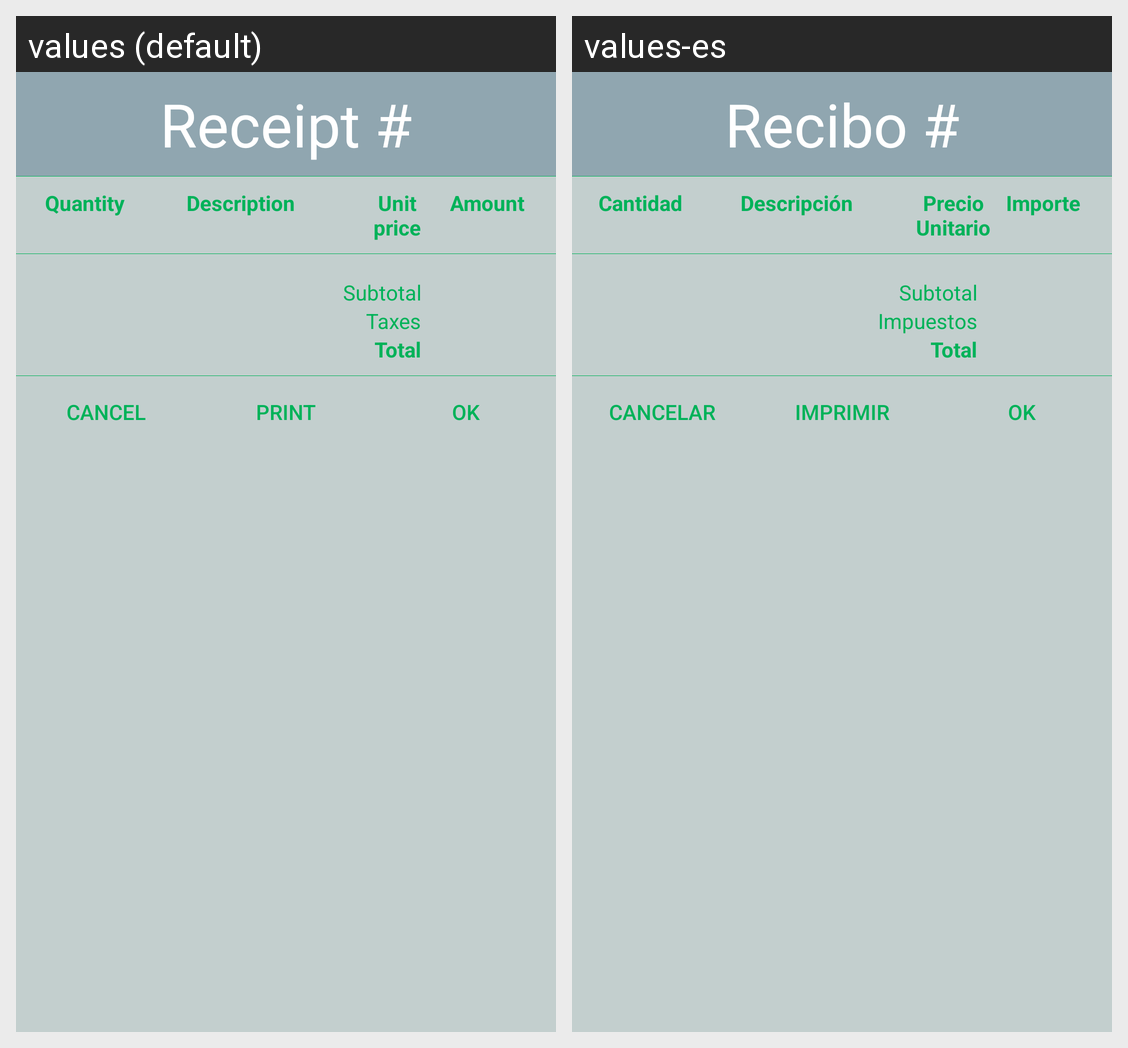

The same Android screen rendered under two of its app's locales, left to right. List the strings drawn on it with the default value and each locale's translation.
Android screen res/layout/fragment_preview_cashing.xml rendered under 2 locales, left to right: values (default), values-es. Device: Nexus 5 (rendered at 1080×1920; each locale shown at half size, 540×960, under a caption strip naming it); theme AppTheme.
Strings drawn on this screen, with the default value and each locale's value (text and hints the layout hard-codes, and strings that could not be matched under every locale, appear in the picture but are not listed):

receipt_number
  values: Receipt #
  values-es: Recibo #

receipt_header_list_quantity
  values: Quantity
  values-es: Cantidad

receipt_header_list_description
  values: Description
  values-es: Descripción

receipt_header_list_price
  values: Unit price
  values-es: Precio Unitario

receipt_header_list_amount
  values: Amount
  values-es: Importe

receipt_subtotal
  values: Subtotal
  values-es: Subtotal  [not translated; the default value is used]

receipt_taxes
  values: Taxes
  values-es: Impuestos

receipt_total
  values: Total
  values-es: Total  [not translated; the default value is used]

cancel
  values: Cancel
  values-es: Cancelar

print
  values: Print
  values-es: Imprimir

ok
  values: OK
  values-es: OK  [not translated; the default value is used]
